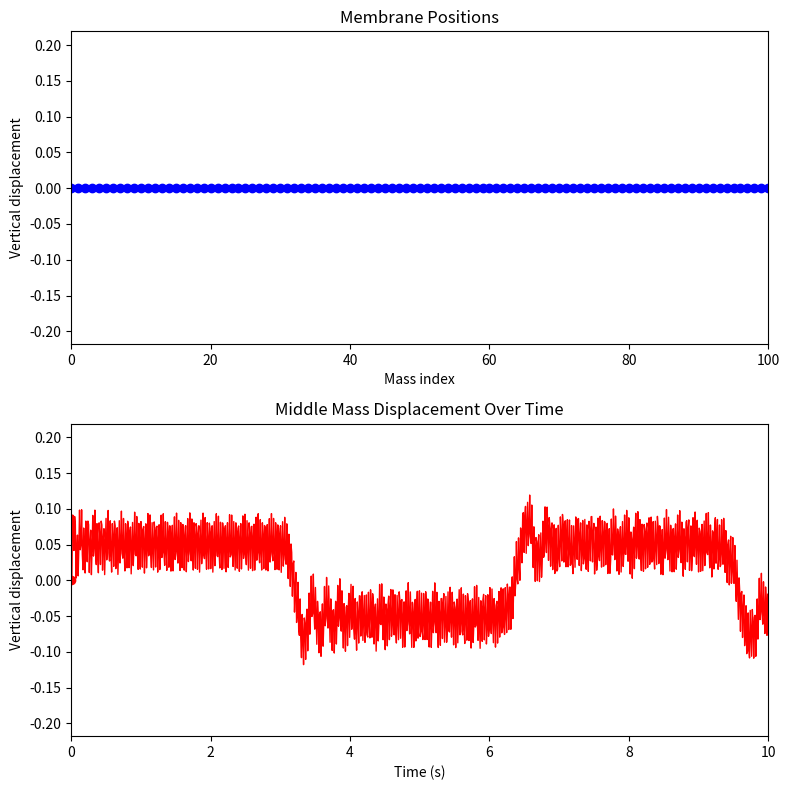

Reproduce this figure in Python.
import numpy as np
import matplotlib.pyplot as plt
from matplotlib.animation import FuncAnimation

# Simulation parameters
n_masses = 101  # Number of masses (must be odd to have a unique middle node)
if n_masses % 2 == 0:
    raise ValueError("n_masses must be odd to have a unique middle node.")

m = 1.0       # Mass of each mass (kg)
k = 1000.0      # Spring constant for each spring (N/m)

# Drive parameters
drive_amplitude = 1000.0  # Amplitude of the drive force (N)
drive_frequency = 1.5  # Frequency of the drive forpce (Hz)
drive_frequency = np.sqrt(k/m)  # Natural frequency of the system
drive_frequency -= 0.0  # Adjust to avoid resonance

dt = 0.01     # Time step (s)
T = 10.0      # Total simulation time (s)
n_steps = int(T / dt)

# Initialize positions and velocities (vertical displacements)
y = np.zeros(n_masses)  # Vertical positions (initially 0)
v = np.zeros(n_masses)  # Vertical velocities (initially 0)

# Pre-allocate arrays to store simulation results for animation
y_history = np.zeros((n_steps, n_masses))
middle_history = np.zeros(n_steps)

# Determine the index of the middle mass
middle_index = n_masses // 2

# Simulation loop using Euler integration
for step in range(n_steps):
    # Save current state for animation
    y_history[step] = y.copy()
    middle_history[step] = y[middle_index]

    # Initialize acceleration array for all masses
    a = np.zeros(n_masses)
    
    # Compute acceleration for the inner masses (excluding fixed endpoints)
    for i in range(1, n_masses - 1):
        # Spring force: F = k * (y[i+1] + y[i-1] - 2*y[i])
        a[i] = k/m * (y[i+1] + y[i-1] - 2*y[i])
    
    # Apply the time-varying drive force to the middle mass
    current_time = step * dt
    drive_force = drive_amplitude * np.sin(2 * np.pi * drive_frequency * current_time)
    a[middle_index] += drive_force / m

    # Update velocities and positions for the inner masses
    v[1:-1] += a[1:-1] * dt
    y[1:-1] += v[1:-1] * dt

    # Enforce fixed boundary conditions: endpoints remain fixed
    y[0] = 0
    y[-1] = 0
    v[0] = 0
    v[-1] = 0

# Set up the figure and two subplots:
#   - ax1 for the membrane animation.
#   - ax2 for the middle mass displacement vs. time.
fig, (ax1, ax2) = plt.subplots(2, 1, figsize=(8, 8))
x_coords = np.arange(n_masses)

# Initial plot for membrane positions
line1, = ax1.plot(x_coords, y_history[0], 'bo-', lw=2)
ax1.set_xlim(0, n_masses - 1)
ax1.set_ylim(np.min(y_history) - 0.1, np.max(y_history) + 0.1)
ax1.set_title('Membrane Positions')
ax1.set_xlabel('Mass index')
ax1.set_ylabel('Vertical displacement')

# Plot the time series for the middle mass displacement
time_array = np.linspace(0, T, n_steps)
ax2.plot(time_array, middle_history, 'r-', lw=1)
# A red dot to mark the current time point; note we wrap the scalars in lists
dot, = ax2.plot([0], [middle_history[0]], 'ro')
ax2.set_xlim(0, T)
ax2.set_ylim(np.min(middle_history) - 0.1, np.max(middle_history) + 0.1)
ax2.set_title('Middle Mass Displacement Over Time')
ax2.set_xlabel('Time (s)')
ax2.set_ylabel('Vertical displacement')

def update(frame):
    # Update the membrane plot
    line1.set_ydata(y_history[frame])
    # Update the red dot on the middle mass time series plot
    current_time = frame * dt
    dot.set_data([current_time], [middle_history[frame]])
    return line1, dot

ani = FuncAnimation(fig, update, frames=n_steps, interval=20, blit=True)
plt.tight_layout()
plt.show()
